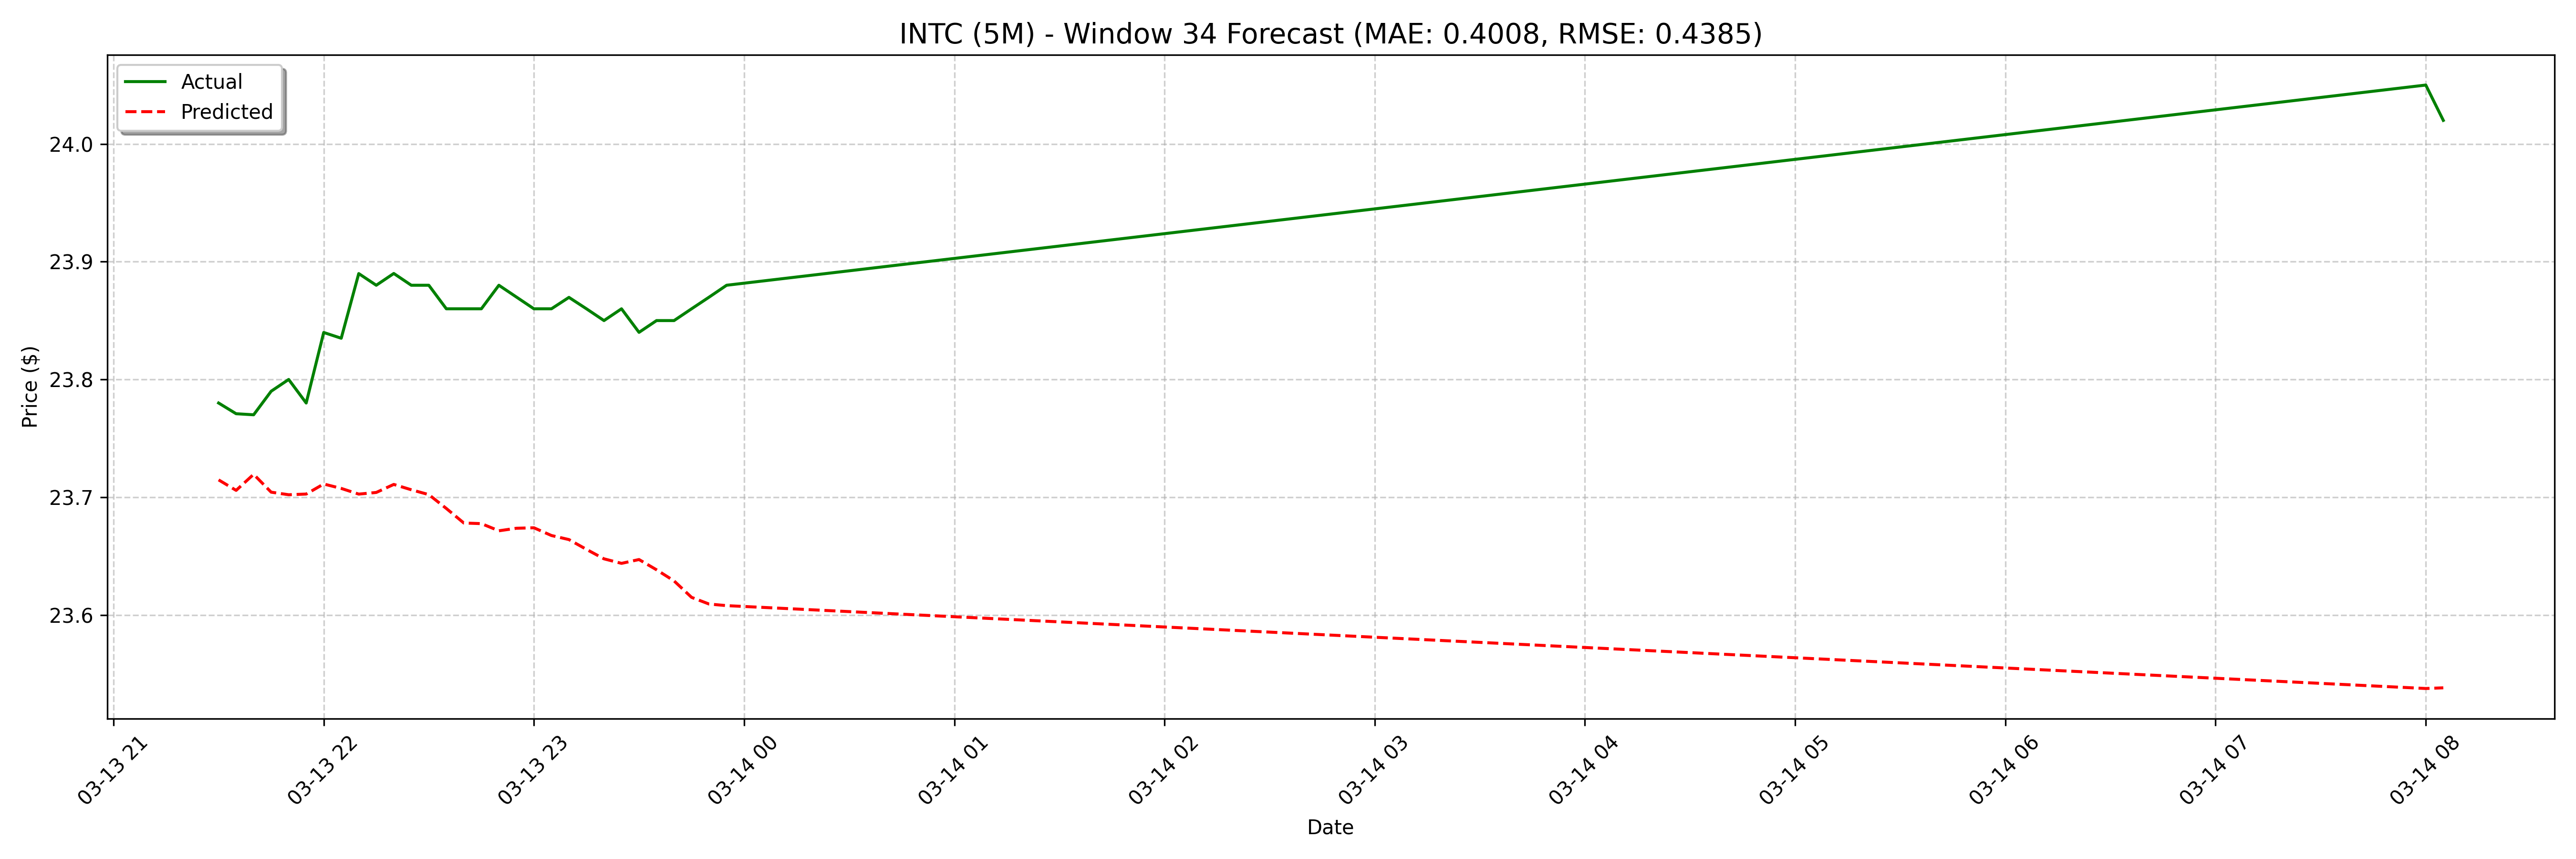

The table this chart was drawn from, first rows:
date, actual, forecast
2025-03-13 21:30:00, 23.78, 23.71
2025-03-13 21:35:00, 23.77, 23.71
2025-03-13 21:40:00, 23.77, 23.72
2025-03-13 21:45:00, 23.79, 23.7
2025-03-13 21:50:00, 23.8, 23.7
2025-03-13 21:55:00, 23.78, 23.7
2025-03-13 22:00:00, 23.84, 23.71
2025-03-13 22:05:00, 23.84, 23.71
2025-03-13 22:10:00, 23.89, 23.7
2025-03-13 22:15:00, 23.88, 23.7
2025-03-13 22:20:00, 23.89, 23.71
2025-03-13 22:25:00, 23.88, 23.71
2025-03-13 22:30:00, 23.88, 23.7
2025-03-13 22:35:00, 23.86, 23.69
2025-03-13 22:40:00, 23.86, 23.68
2025-03-13 22:45:00, 23.86, 23.68
2025-03-13 22:50:00, 23.88, 23.67
2025-03-13 22:55:00, 23.87, 23.67
2025-03-13 23:00:00, 23.86, 23.67
2025-03-13 23:05:00, 23.86, 23.67
2025-03-13 23:10:00, 23.87, 23.66
2025-03-13 23:15:00, 23.86, 23.66
2025-03-13 23:20:00, 23.85, 23.65
2025-03-13 23:25:00, 23.86, 23.64
2025-03-13 23:30:00, 23.84, 23.65
2025-03-13 23:35:00, 23.85, 23.64
2025-03-13 23:40:00, 23.85, 23.63
2025-03-13 23:45:00, 23.86, 23.61
2025-03-13 23:50:00, 23.87, 23.61
2025-03-13 23:55:00, 23.88, 23.61
2025-03-14 08:00:00, 24.05, 23.61
2025-03-14 08:05:00, 24.02, 23.61
2025-03-14 08:10:00, 23.94, 23.6
2025-03-14 08:15:00, 23.92, 23.6
2025-03-14 08:20:00, 24.0, 23.6
2025-03-14 08:25:00, 24.0, 23.59
2025-03-14 08:30:00, 24.08, 23.59
2025-03-14 08:35:00, 24.04, 23.58
2025-03-14 08:40:00, 24.08, 23.58
2025-03-14 08:45:00, 24.19, 23.58
2025-03-14 08:50:00, 24.13, 23.57
2025-03-14 08:55:00, 24.17, 23.56
2025-03-14 09:00:00, 24.13, 23.55
2025-03-14 09:05:00, 24.14, 23.54
2025-03-14 09:10:00, 24.15, 23.53
2025-03-14 09:15:00, 24.14, 23.51
2025-03-14 09:20:00, 24.04, 23.5
2025-03-14 09:25:00, 24.06, 23.5
2025-03-14 09:30:00, 24.06, 23.49
2025-03-14 09:35:00, 24.08, 23.48
2025-03-14 09:40:00, 24.09, 23.47
2025-03-14 09:45:00, 24.06, 23.46
2025-03-14 09:50:00, 24.07, 23.45
2025-03-14 09:55:00, 24.04, 23.44
2025-03-14 10:00:00, 24.05, 23.45
2025-03-14 10:05:00, 24.05, 23.45
2025-03-14 10:10:00, 24.08, 23.44
2025-03-14 10:15:00, 24.07, 23.44
2025-03-14 10:20:00, 24.05, 23.44
2025-03-14 10:25:00, 24.05, 23.43
... 68 more rows
